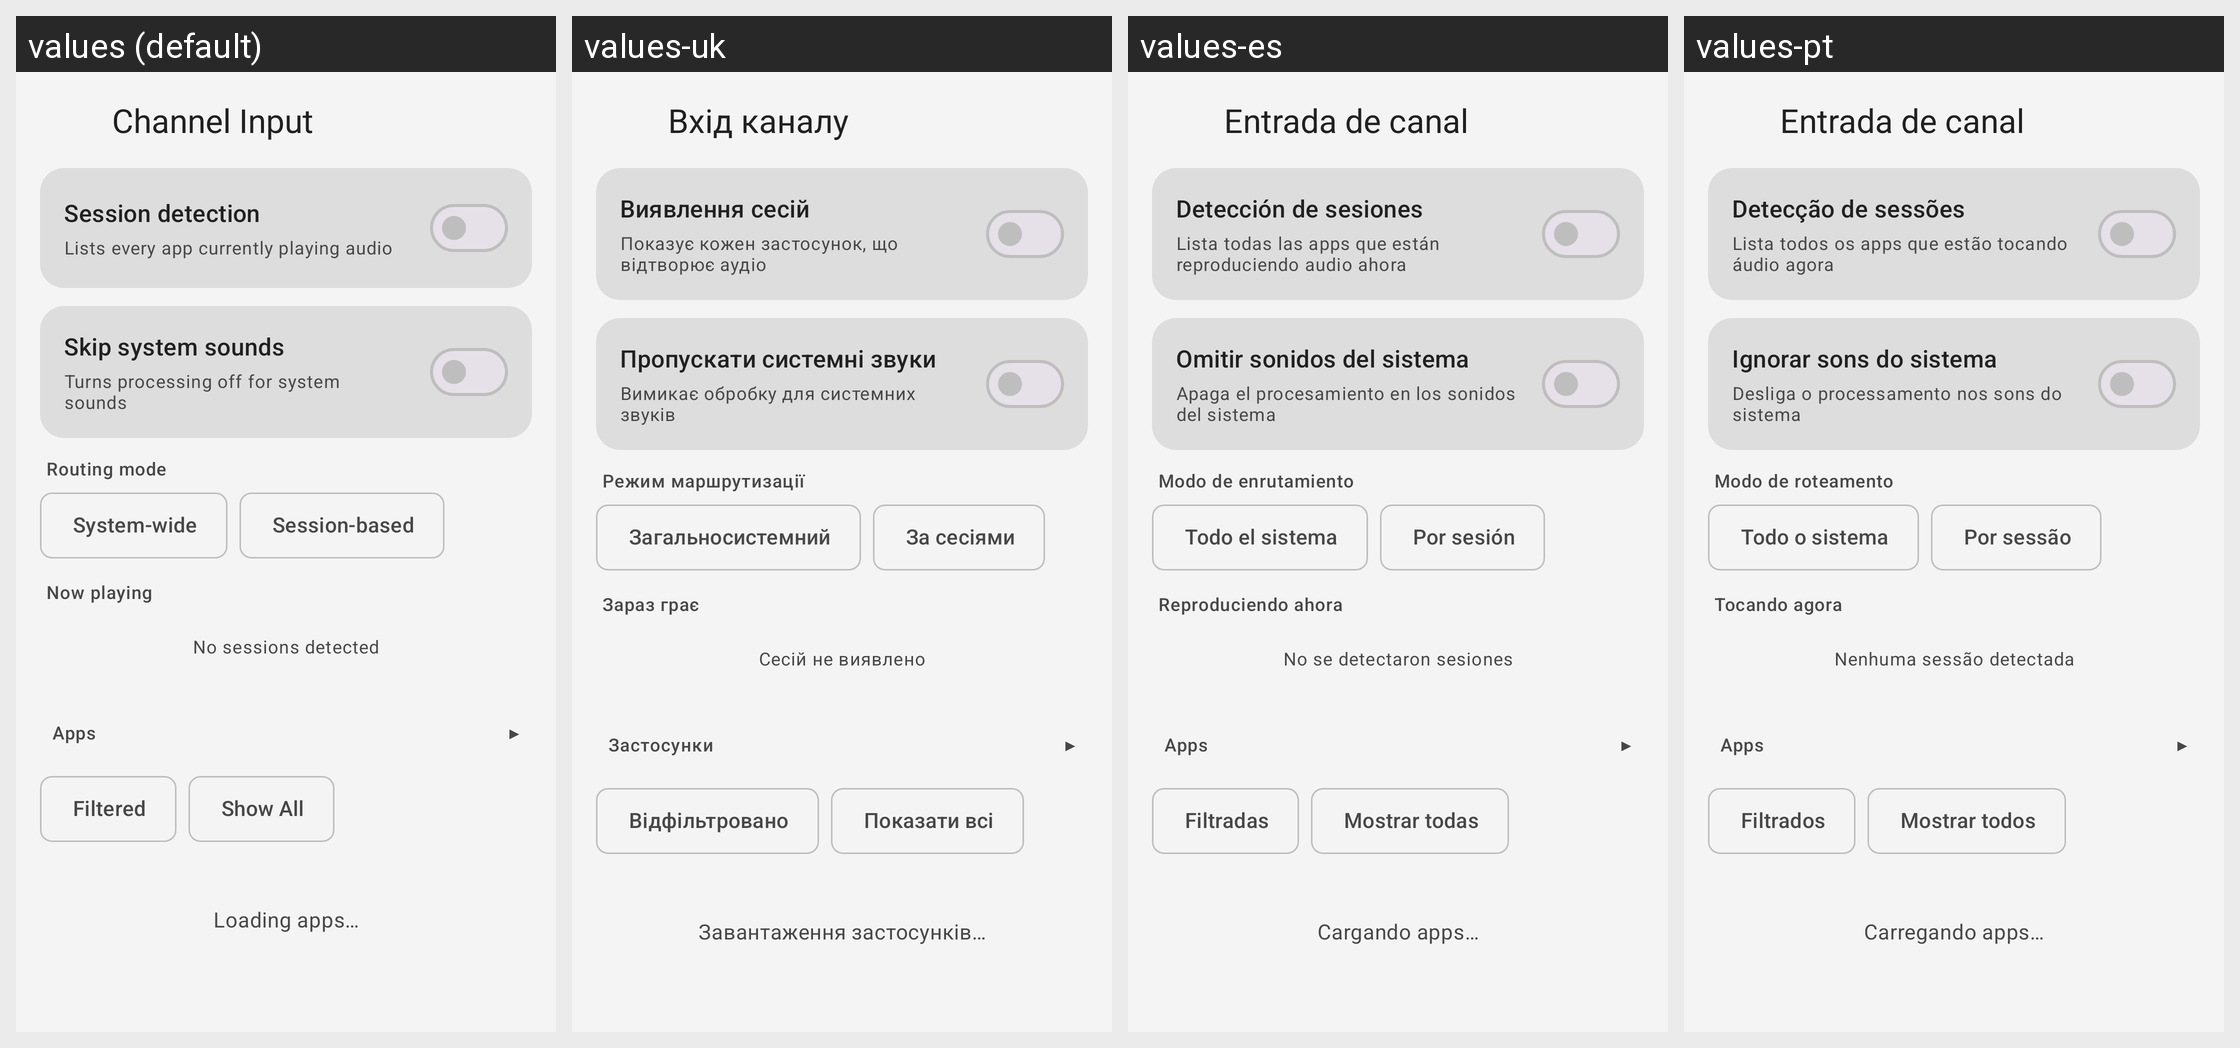

Locale-by-locale string values for the Android screen shown in this grid:
Android screen res/layout/activity_channel_input.xml rendered under 4 locales, left to right: values (default), values-uk, values-es, values-pt. Device: Nexus 5 (rendered at 1080×1920; each locale shown at half size, 540×960, under a caption strip naming it); theme Theme.Equalizer314.
Other locales in the repository, not shown: values-ru.
Strings drawn on this screen, with the default value and each locale's value (text and hints the layout hard-codes, and strings that could not be matched under every locale, appear in the picture but are not listed):

channel_input
  values: Channel Input
  values-uk: Вхід каналу
  values-es: Entrada de canal
  values-pt: Entrada de canal

routing_mode
  values: Routing mode
  values-uk: Режим маршрутизації
  values-es: Modo de enrutamiento
  values-pt: Modo de roteamento

system_wide
  values: System-wide
  values-uk: Загальносистемний
  values-es: Todo el sistema
  values-pt: Todo o sistema

session_based
  values: Session-based
  values-uk: За сесіями
  values-es: Por sesión
  values-pt: Por sessão

now_playing
  values: Now playing
  values-uk: Зараз грає
  values-es: Reproduciendo ahora
  values-pt: Tocando agora

no_sessions_detected
  values: No sessions detected
  values-uk: Сесій не виявлено
  values-es: No se detectaron sesiones
  values-pt: Nenhuma sessão detectada

apps
  values: Apps
  values-uk: Застосунки
  values-es: Apps
  values-pt: Apps

filtered
  values: Filtered
  values-uk: Відфільтровано
  values-es: Filtradas
  values-pt: Filtrados

show_all
  values: Show All
  values-uk: Показати всі
  values-es: Mostrar todas
  values-pt: Mostrar todos

loading_apps
  values: Loading apps…
  values-uk: Завантаження застосунків…
  values-es: Cargando apps…
  values-pt: Carregando apps…

session_detection
  values: Session detection
  values-uk: Виявлення сесій
  values-es: Detección de sesiones
  values-pt: Detecção de sessões

lists_every_app_currently_playing_audio
  values: Lists every app currently playing audio
  values-uk: Показує кожен застосунок, що відтворює аудіо
  values-es: Lista todas las apps que están reproduciendo audio ahora
  values-pt: Lista todos os apps que estão tocando áudio agora

skip_system_sounds
  values: Skip system sounds
  values-uk: Пропускати системні звуки
  values-es: Omitir sonidos del sistema
  values-pt: Ignorar sons do sistema

turns_processing_off_for_system_sounds
  values: Turns processing off for system sounds
  values-uk: Вимикає обробку для системних звуків
  values-es: Apaga el procesamiento en los sonidos del sistema
  values-pt: Desliga o processamento nos sons do sistema
